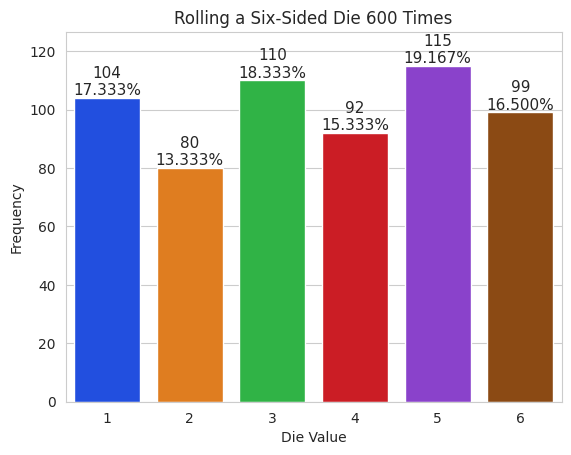

This figure's Python source:
"""Graphing frequencies of die rolls with Seaborn."""
import matplotlib.pyplot as plt
import numpy as np
import random
import seaborn as sns
import sys

number_of_die_rolls = 600

if len(sys.argv) > 1:
    number_of_die_rolls = int(sys.argv[1])

rolls = [random.randrange(1, 7) for i in range(number_of_die_rolls)]

values, frequencies = np.unique(rolls, return_counts=True)

title = f'Rolling a Six-Sided Die {len(rolls):,} Times'
sns.set_style('whitegrid')
axes = sns.barplot(x=values, y=frequencies, palette='bright')
axes.set_title(title)
axes.set(xlabel='Die Value', ylabel='Frequency')

axes.set_ylim(top=max(frequencies) * 1.10)

for bar, frequency in zip(axes.patches, frequencies):
    text_x = bar.get_x() + bar.get_width() / 2.0
    text_y = bar.get_height()
    text = f'{frequency:,}\n{frequency / len(rolls):.3%}'
    axes.text(text_x, text_y, text, fontsize=11, ha='center', va='bottom')
    
plt.show()
    
